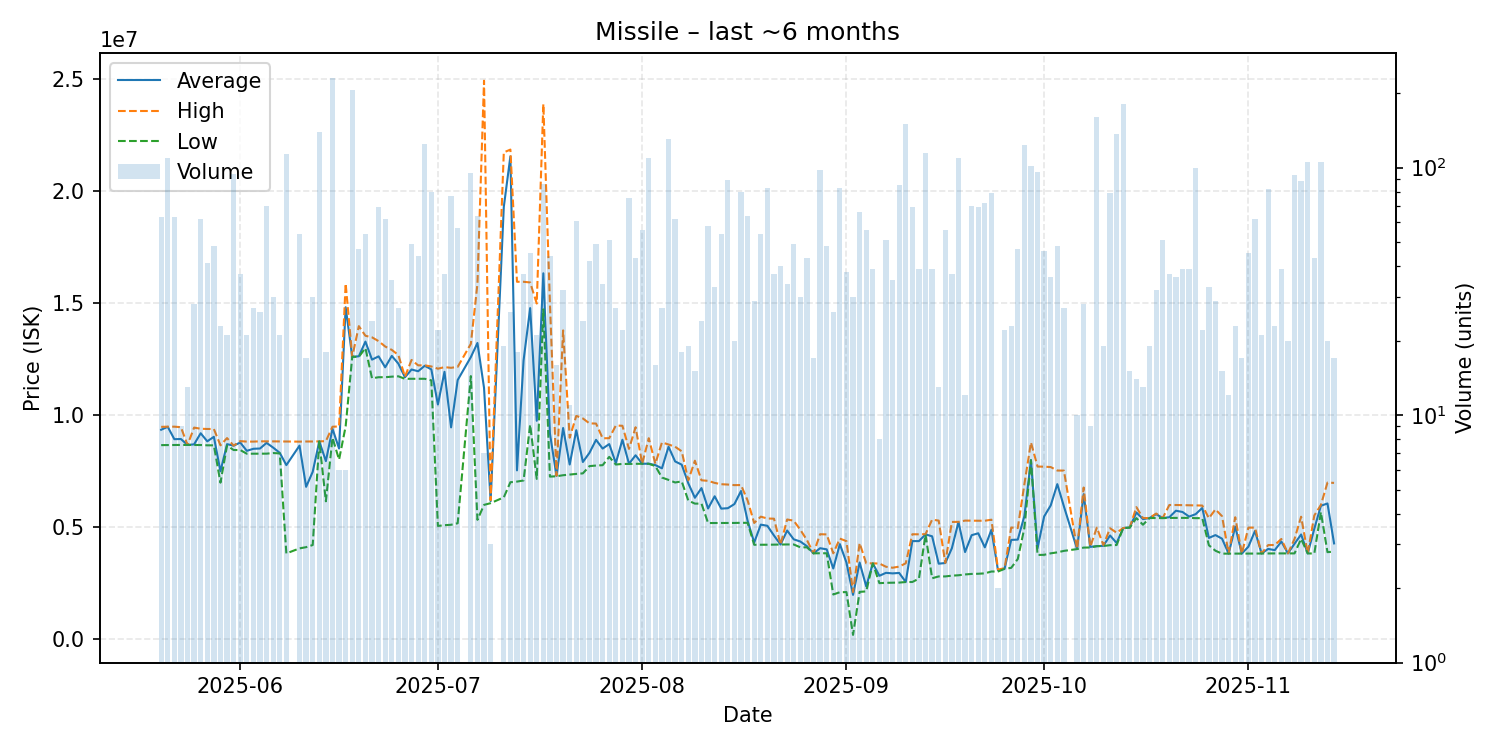

The data file committed next to this chart (first rows):
date, average, highest, lowest, order_count, volume
2025-05-20, 9354857, 9484000, 8669000, 10, 63
2025-05-21, 9487000, 9492000, 8672000, 45, 109
2025-05-22, 8934683, 9492000, 8676000, 17, 63
2025-05-23, 8941333, 9470000, 8677000, 6, 9
2025-05-24, 8676000, 8676000, 8676000, 8, 13
2025-05-25, 8702607, 9451000, 8675000, 15, 28
2025-05-26, 9199048, 9399000, 8674000, 24, 62
2025-05-27, 8838293, 9390000, 8660000, 11, 41
2025-05-28, 9040271, 9389000, 8660000, 11, 48
2025-05-29, 7499696, 8660000, 6992000, 5, 23
2025-05-30, 8712476, 8983500, 8652000, 7, 21
2025-05-31, 8643277, 8645000, 8450000, 18, 94
2025-06-01, 8784486, 8847000, 8450000, 18, 37
2025-06-02, 8413905, 8826000, 8285000, 7, 21
2025-06-03, 8505333, 8826000, 8285000, 10, 27
2025-06-04, 8517192, 8838000, 8285000, 16, 26
2025-06-05, 8768571, 8839000, 8288000, 10, 70
2025-06-06, 8557500, 8836000, 8315000, 9, 30
2025-06-07, 8324286, 8834000, 8299000, 6, 21
2025-06-08, 7777000, 8831000, 3835000, 25, 113
2025-06-10, 8646296, 8824500, 4060000, 19, 54
2025-06-11, 6807412, 8831000, 4114000, 10, 17
2025-06-12, 7476667, 8831000, 4209000, 13, 30
2025-06-13, 8836000, 8836000, 8836000, 34, 139
2025-06-14, 7954278, 8847000, 6162000, 9, 18
2025-06-15, 9400000, 9490000, 8998000, 39, 229
2025-06-16, 8515667, 9501000, 8022000, 5, 6
2025-06-17, 14823000, 15880000, 9508000, 6, 6
2025-06-18, 12610000, 12610000, 12610000, 10, 205
2025-06-19, 12634043, 13980000, 12610000, 11, 47
2025-06-20, 13289815, 13550000, 13000000, 16, 54
2025-06-21, 12484583, 13480000, 11650000, 10, 24
2025-06-22, 12630580, 13310000, 11700000, 15, 69
2025-06-23, 12142419, 13070000, 11700000, 6, 62
2025-06-24, 12651429, 12920000, 11725000, 11, 35
2025-06-25, 12304815, 12690000, 11740000, 7, 27
2025-06-26, 11694286, 11720000, 11630000, 5, 14
2025-06-27, 12044082, 12470000, 11630000, 22, 49
2025-06-28, 11966591, 12230000, 11630000, 15, 44
2025-06-29, 12210000, 12230000, 11630000, 19, 125
2025-06-30, 12050250, 12180000, 11560000, 13, 80
2025-07-01, 10482955, 12080000, 5062000, 9, 22
2025-07-02, 11941216, 12150000, 5095000, 14, 37
2025-07-03, 9461156, 12120000, 5114000, 21, 77
2025-07-04, 11573754, 12160000, 5182000, 15, 57
2025-07-06, 12598737, 13190000, 11750000, 15, 95
2025-07-07, 13228031, 15865000, 5334000, 25, 64
2025-07-08, 11225143, 24935000, 6001000, 6, 7
2025-07-09, 6166667, 6210500, 6079000, 3, 3
2025-07-11, 19301263, 21735000, 6338000, 8, 19
2025-07-12, 21558538, 21860000, 7012000, 14, 26
2025-07-13, 7541889, 15960000, 7041000, 5, 18
2025-07-14, 12448541, 15960000, 7091000, 15, 37
2025-07-15, 14785111, 15930000, 9578000, 14, 45
2025-07-16, 9756000, 14990000, 7162000, 11, 21
2025-07-17, 16338605, 23895000, 14730000, 31, 86
2025-07-18, 9188273, 15000000, 7263000, 16, 44
2025-07-19, 7293938, 7300000, 7279000, 11, 16
2025-07-20, 9432844, 13790000, 7325000, 16, 32
2025-07-21, 7802545, 8999000, 7356500, 8, 11
... 115 more rows
